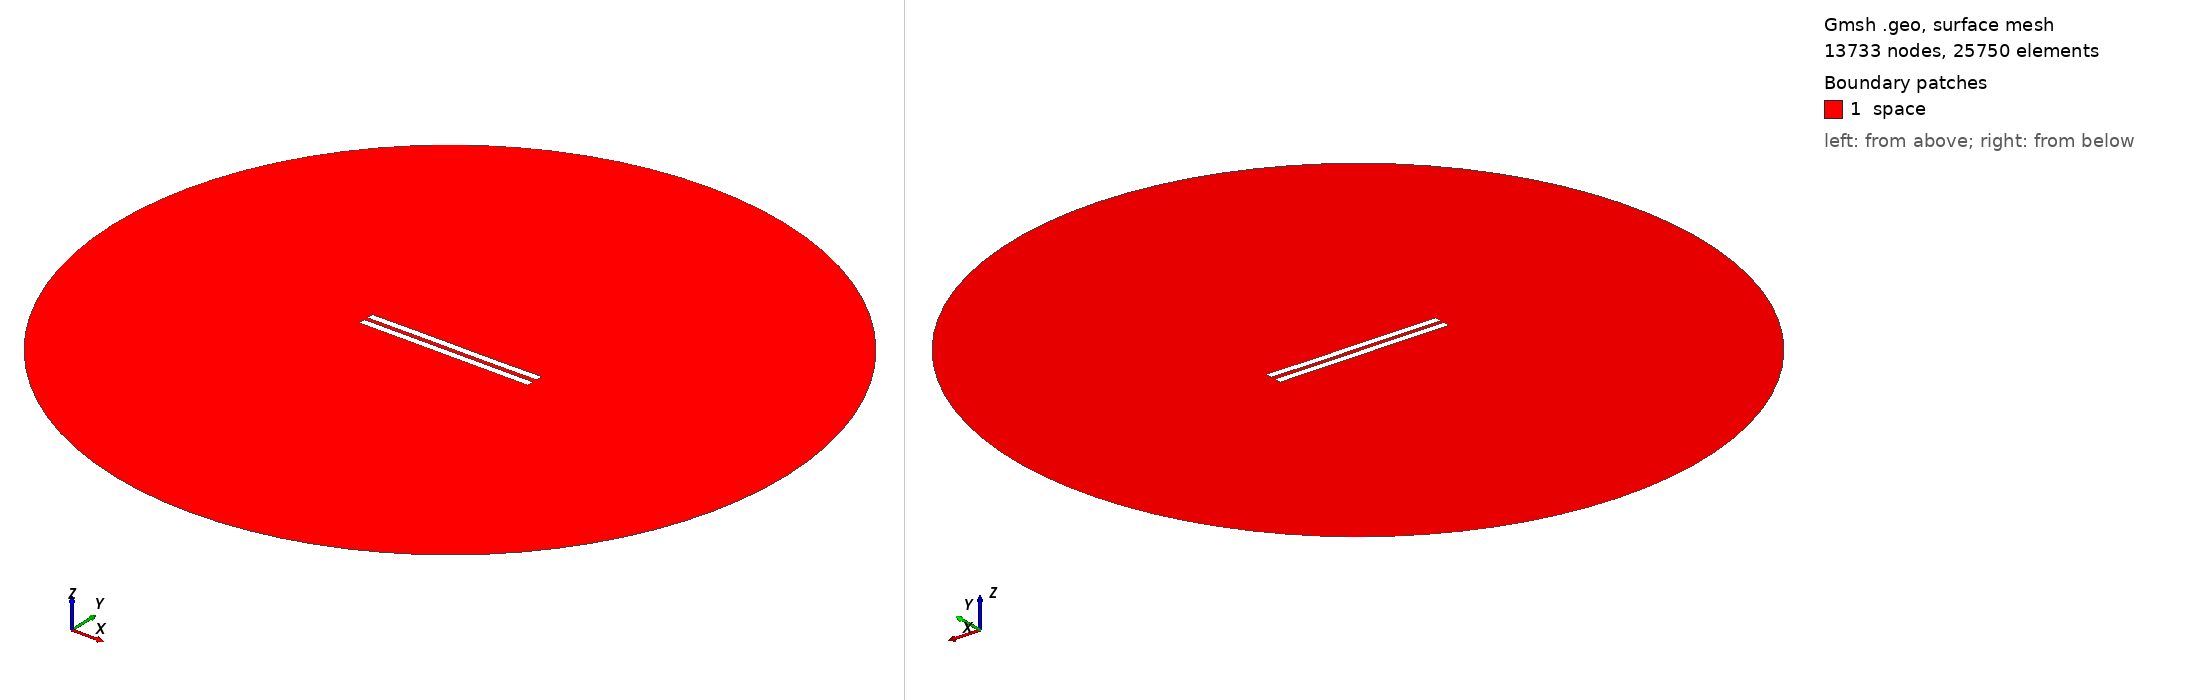

Gmsh geometry script, surface-meshed: 13733 nodes, 25750 surface elements. Boundary patches (legend numbers): 1 space. Left view from above one corner, right view from below the opposite corner. Legend entries are the model's physical surfaces. The drawing asked Gmsh for element sizes between 1% and 20% of the model's largest extent; the script's own settings can give other sizes.

=== 3068.geo (drawn) ===
//---------------------------------------
// Geometry kernel
//---------------------------------------

SetFactory("OpenCASCADE");



//---------------------------------------
// Parameters of the geometry
//---------------------------------------

// Overetch of the upper plate
overetch = 0.0;

// Distance between the plates
distance = 2.5;

// Discretization over the x axis (for the deformation)
nx = 50; 

// Length of the plate
L = 100 - overetch; 

// Number of modes
n = 4; 

// 1st mode coefficient
coeff(1) = 0.15;
beta(1) = 0.596864 * 3.1415926535 / L;

// 2nd mode coefficient
coeff(2) = 0.0;
beta(2) = 1.49418 * 3.1415926535 / L;

// 3rd mode coefficient
coeff(3) = 0.07499999999999998;
beta(3) = 2.50025 * 3.1415926535 / L;

// 4th mode coefficient
coeff(4) = 0.0;
beta(4) = 3.49999 * 3.1415926535 / L;



//---------------------------------------
// Upper plate (deformed rectangle)
//---------------------------------------

// Coordiantes of the upper plate
xmin = -50;
xmax = 50 - overetch;

// Height of the upper plate
yheight = 4 - 2 * overetch;

// Indexes of the points
UpperID[] = {};
LowerID[] = {};
LeftID[] = {};
RightID[] = {};

// Point index
p = 1;

// Horizontal edges
For i In {1:nx}
    x = xmin + (i-1)*(xmax - xmin)/(nx-1);

    y_bottom = distance / 2 + overetch;
    For j In {1:n}
        C = (Cosh(beta(j)*L) + Cos(beta(j)*L)) / (Sinh(beta(j)*L) + Sin(beta(j)*L));
        y_bottom  = y_bottom + coeff(j) * (Cosh(beta(j)*(x+50)) - Cos(beta(j)*(x+50)) - C * (Sinh(beta(j)*(x+50)) - Sin(beta(j)*(x+50))));
    EndFor

    y_top = y_bottom + yheight;

    Point(p) = {x, y_top, 0, 1.0};
    UpperID[i] = p;
    p = p + 1;

    Point(p) = {x, y_bottom, 0, 1.0};
    LowerID[i] = p;
    p = p + 1;
EndFor

// Create point lists
UpperPts[] = {}; LowerPts[] = {};
For i In {1:nx}
  UpperPts[] += {UpperID[i]};
  LowerPts[] += {LowerID[i]};
EndFor

// Build splines
Spline(1) = {UpperPts[]};
Spline(2) = {LowerPts[]};
Line(3) = {LowerPts[nx-1], UpperPts[nx-1]};
Line(4) = {LowerPts[0], UpperPts[0]};

// Build the plane surface
Curve Loop(1) = {2, 3, -1, -4};
Plane Surface(1) = {1};



//---------------------------------------
// Lower plate (rectangle)
//---------------------------------------

// Vertices
Point(1001) = {-50, -1, 0, 1.0};
Point(1002) = { 50, -1, 0, 1.0};
Point(1003) = { 50,  -5, 0, 1.0};
Point(1004) = {-50,  -5, 0, 1.0};

// Edges
Line(5) = {1001, 1002};
Line(6) = {1002, 1003};
Line(7) = {1003, 1004};
Line(8) = {1004, 1001};

// Plane surface
Line Loop(2) = {5, 6, 7, 8};
Plane Surface(2) = {2}; 



//---------------------------------------
// Outer (fictious) boundary
//---------------------------------------

// Points
Point(1005) = {0, 0, 0};       // Center
Point(1006) = {200, 0, 0};     // Start point
Point(1007) = {0, 200, 0};     // 90 degrees
Point(1008) = {-200, 0, 0};    // 180 degrees
Point(1009) = {0, -200, 0};    // 270 degrees

// Circle arcs (each needs start, center, end)
Circle(9) = {1006, 1005, 1007};
Circle(10) = {1007, 1005, 1008};
Circle(11) = {1008, 1005, 1009};
Circle(12) = {1009, 1005, 1006};

// Plane surface for the entire domain
Curve Loop(3) = {9, 10, 11, 12};
Surface(3) = {3};

// Subtract the plates from the whole domain to obtain the actual domain where we want to solve the equations
BooleanDifference{ Surface{3}; Delete; }{ Surface{1}; Surface{2}; Delete; }




//---------------------------------------
// Transfinite Lines/Curves
//---------------------------------------

// Set the number of points on the boundaries
r = 7;

// Plates
Transfinite Curve {1, 2} = 50*r Using Progression 1;
Transfinite Curve {3, 4} = 2*r Using Progression 1;
Transfinite Line {5, 7} = 50*r Using Progression 1;
Transfinite Line {6, 8} = 2*r Using Progression 1;

// Outer boundary
Transfinite Line {9, 10, 11, 12} = 20 Using Progression 1;



//---------------------------------------
// Physical groups
//---------------------------------------                

// Physical curves (boundaries)
Physical Line("force_segment", 10) = {2};
Physical Line("upper_plate", 11) = {1, 3, 4};
Physical Line("lower_plate", 12) = {5, 6, 7, 8};
Physical Line("boundary", 20) = {9, 10, 11, 12};

// Physical Surfaces
Physical Surface("space", 30) = {3};



//---------------------------------------
// 6. Generate the Mesh
//---------------------------------------

// 2D mesh generation
Mesh 2;
